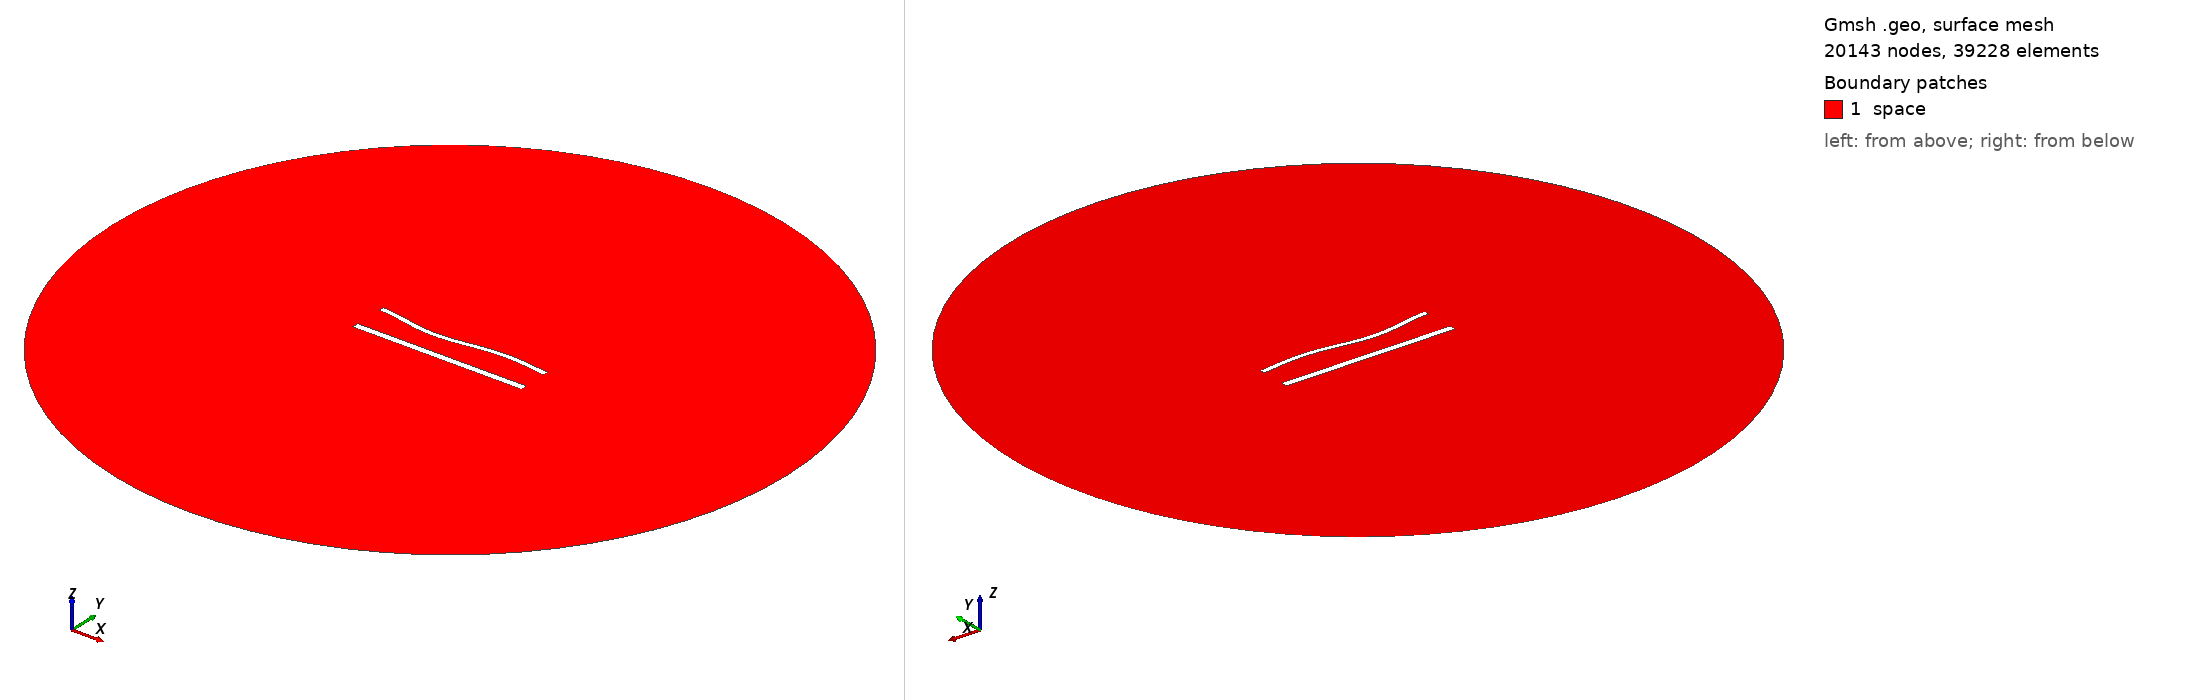

Gmsh geometry script, surface-meshed: 20143 nodes, 39228 surface elements. Boundary patches (legend numbers): 1 space. Left view from above one corner, right view from below the opposite corner. Legend entries are the model's physical surfaces. The drawing asked Gmsh for element sizes between 1% and 20% of the model's largest extent; the script's own settings can give other sizes.

=== 1217.geo (drawn) ===
//---------------------------------------
// Geometry kernel
//---------------------------------------

SetFactory("OpenCASCADE");



//---------------------------------------
// Parameters of the geometry
//---------------------------------------

// Overetch of the upper plate
overetch = 0.375;

// Distance between the plates
distance = 20.0;

// Discretization over the x axis (for the deformation)
nx = 50; 

// Length of the plate
L = 100 - overetch; 

// Number of modes
n = 4; 

// 1st mode coefficient
coeff(1) = -1.5;
beta(1) = 0.596864 * 3.1415926535 / L;

// 2nd mode coefficient
coeff(2) = -1.5;
beta(2) = 1.49418 * 3.1415926535 / L;

// 3rd mode coefficient
coeff(3) = -1.5;
beta(3) = 2.50025 * 3.1415926535 / L;

// 4th mode coefficient
coeff(4) = 0.0;
beta(4) = 3.49999 * 3.1415926535 / L;



//---------------------------------------
// Upper plate (deformed rectangle)
//---------------------------------------

// Coordiantes of the upper plate
xmin = -50;
xmax = 50 - overetch;

// Height of the upper plate
yheight = 4 - 2 * overetch;

// Indexes of the points
UpperID[] = {};
LowerID[] = {};
LeftID[] = {};
RightID[] = {};

// Point index
p = 1;

// Horizontal edges
For i In {1:nx}
    x = xmin + (i-1)*(xmax - xmin)/(nx-1);

    y_bottom = distance / 2 + overetch;
    For j In {1:n}
        C = (Cosh(beta(j)*L) + Cos(beta(j)*L)) / (Sinh(beta(j)*L) + Sin(beta(j)*L));
        y_bottom  = y_bottom + coeff(j) * (Cosh(beta(j)*(x+50)) - Cos(beta(j)*(x+50)) - C * (Sinh(beta(j)*(x+50)) - Sin(beta(j)*(x+50))));
    EndFor

    y_top = y_bottom + yheight;

    Point(p) = {x, y_top, 0, 1.0};
    UpperID[i] = p;
    p = p + 1;

    Point(p) = {x, y_bottom, 0, 1.0};
    LowerID[i] = p;
    p = p + 1;
EndFor

// Create point lists
UpperPts[] = {}; LowerPts[] = {};
For i In {1:nx}
  UpperPts[] += {UpperID[i]};
  LowerPts[] += {LowerID[i]};
EndFor

// Build splines
Spline(1) = {UpperPts[]};
Spline(2) = {LowerPts[]};
Line(3) = {LowerPts[nx-1], UpperPts[nx-1]};
Line(4) = {LowerPts[0], UpperPts[0]};

// Build the plane surface
Curve Loop(1) = {2, 3, -1, -4};
Plane Surface(1) = {1};



//---------------------------------------
// Lower plate (rectangle)
//---------------------------------------

// Vertices
Point(1001) = {-50, -distance/2, 0, 1.0};
Point(1002) = { 50, -distance/2, 0, 1.0};
Point(1003) = { 50,  -distance/2 + 4, 0, 1.0};
Point(1004) = {-50,  -distance/2 + 4, 0, 1.0};

// Edges
Line(5) = {1001, 1002};
Line(6) = {1002, 1003};
Line(7) = {1003, 1004};
Line(8) = {1004, 1001};

// Plane surface
Line Loop(2) = {5, 6, 7, 8};
Plane Surface(2) = {2}; 



//---------------------------------------
// Outer (fictious) boundary
//---------------------------------------

// Points
Point(1005) = {0, 0, 0};       // Center
Point(1006) = {200, 0, 0};     // Start point
Point(1007) = {0, 200, 0};     // 90 degrees
Point(1008) = {-200, 0, 0};    // 180 degrees
Point(1009) = {0, -200, 0};    // 270 degrees

// Circle arcs (each needs start, center, end)
Circle(9) = {1006, 1005, 1007};
Circle(10) = {1007, 1005, 1008};
Circle(11) = {1008, 1005, 1009};
Circle(12) = {1009, 1005, 1006};

// Plane surface for the entire domain
Curve Loop(3) = {9, 10, 11, 12};
Surface(3) = {3};

// Subtract the plates from the whole domain to obtain the actual domain where we want to solve the equations
BooleanDifference{ Surface{3}; Delete; }{ Surface{1}; Surface{2}; Delete; }




//---------------------------------------
// Transfinite Lines/Curves
//---------------------------------------

// Set the number of points on the boundaries
r = 6;
d = 0.15;

// Plates
Transfinite Curve {1} = 50*r/4 Using Progression 1;
Transfinite Line {2} = 50*r Using Progression 1;
Transfinite Curve {3, 4} = 2*r Using Progression 1+d;
Transfinite Line {5} = 50*r/4 Using Progression 1;
Transfinite Line {7} = 50*r Using Progression 1;
Transfinite Line {6} = 2*r Using Progression 1-d;
Transfinite Line {8} = 2*r Using Progression 1+d;

// Outer boundary
Transfinite Line {9, 10, 11, 12} = 20 Using Progression 1;



//---------------------------------------
// Physical groups
//---------------------------------------                

// Physical curves (boundaries)
Physical Line("force_segment", 10) = {2};
Physical Line("upper_plate", 11) = {1, 3, 4};
Physical Line("lower_plate", 12) = {5, 6, 7, 8};
Physical Line("boundary", 20) = {9, 10, 11, 12};

// Physical Surfaces
Physical Surface("space", 30) = {3};



//---------------------------------------
// 6. Generate the Mesh
//---------------------------------------

// 2D mesh generation
Mesh 2;
